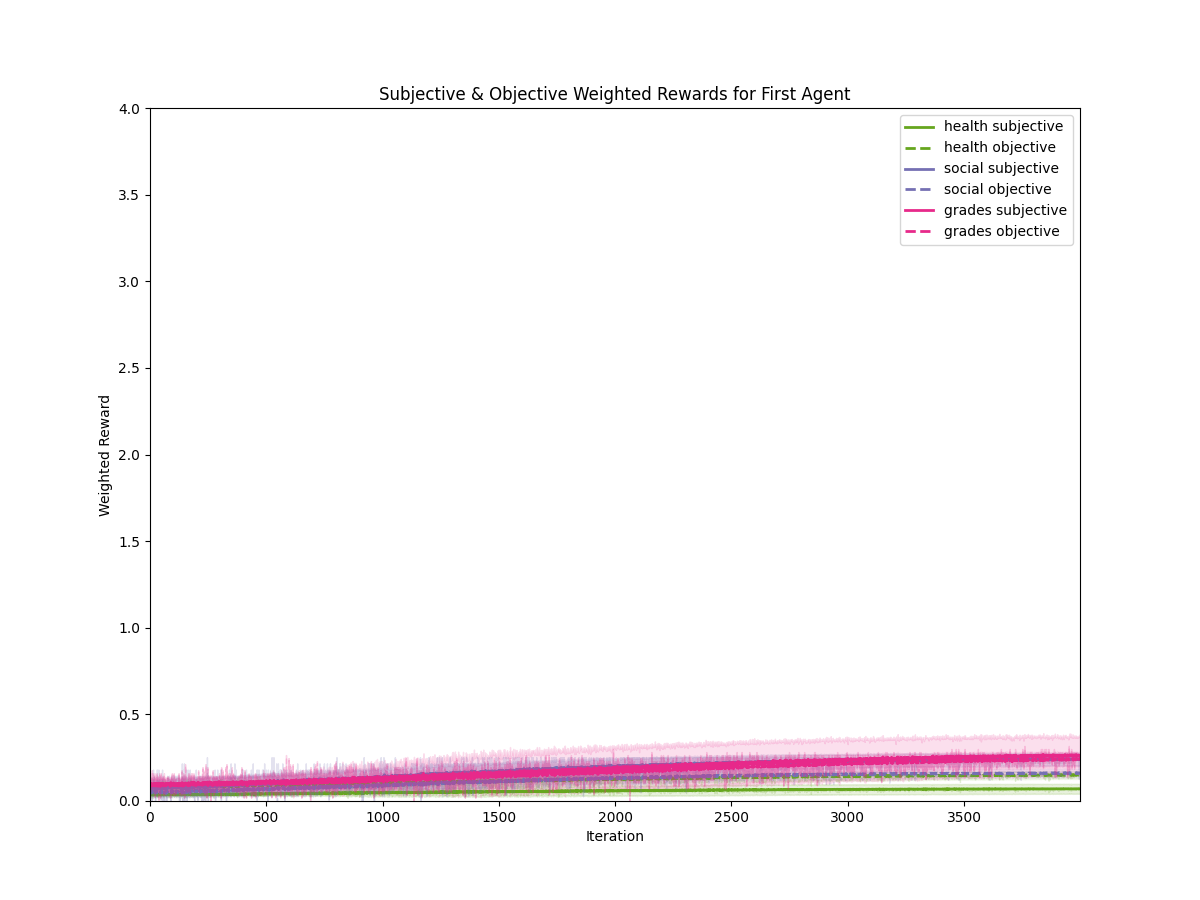

Source data for this figure (header and first rows):
iteration, utility, type, mean, std
0, health, subjective, 0.03745, 0.007391
1, health, subjective, 0.03603, 0.008148
2, health, subjective, 0.03667, 0.007966
3, health, subjective, 0.03584, 0.007077
4, health, subjective, 0.03622, 0.008813
5, health, subjective, 0.03487, 0.0083
6, health, subjective, 0.03603, 0.007745
7, health, subjective, 0.03584, 0.007335
8, health, subjective, 0.03606, 0.008548
9, health, subjective, 0.03635, 0.007226
10, health, subjective, 0.03658, 0.007988
11, health, subjective, 0.035, 0.007833
12, health, subjective, 0.03626, 0.007621
13, health, subjective, 0.0361, 0.007699
14, health, subjective, 0.03497, 0.007864
15, health, subjective, 0.03661, 0.007523
16, health, subjective, 0.03761, 0.007559
17, health, subjective, 0.03552, 0.007904
18, health, subjective, 0.03703, 0.007448
19, health, subjective, 0.03671, 0.006653
20, health, subjective, 0.03729, 0.007483
21, health, subjective, 0.03745, 0.007488
22, health, subjective, 0.03565, 0.007901
23, health, subjective, 0.037, 0.007093
24, health, subjective, 0.03774, 0.007574
25, health, subjective, 0.0368, 0.008085
26, health, subjective, 0.03619, 0.008265
27, health, subjective, 0.03645, 0.00891
28, health, subjective, 0.03494, 0.008089
29, health, subjective, 0.03401, 0.007458
30, health, subjective, 0.037, 0.008948
31, health, subjective, 0.03735, 0.007452
32, health, subjective, 0.03732, 0.00813
33, health, subjective, 0.03442, 0.008447
34, health, subjective, 0.03722, 0.007513
35, health, subjective, 0.03687, 0.008086
36, health, subjective, 0.03729, 0.008884
37, health, subjective, 0.03712, 0.007812
38, health, subjective, 0.03532, 0.008832
39, health, subjective, 0.03629, 0.007785
40, health, subjective, 0.03623, 0.007976
41, health, subjective, 0.03635, 0.00814
42, health, subjective, 0.03651, 0.007323
43, health, subjective, 0.03626, 0.008183
44, health, subjective, 0.03741, 0.007504
45, health, subjective, 0.03616, 0.007639
46, health, subjective, 0.03645, 0.008758
47, health, subjective, 0.03526, 0.008726
48, health, subjective, 0.03664, 0.007741
49, health, subjective, 0.03523, 0.006952
50, health, subjective, 0.03738, 0.007776
51, health, subjective, 0.03793, 0.008119
52, health, subjective, 0.03822, 0.007859
53, health, subjective, 0.03651, 0.007828
54, health, subjective, 0.03677, 0.008324
55, health, subjective, 0.03706, 0.006795
56, health, subjective, 0.03629, 0.007772
57, health, subjective, 0.03587, 0.008
58, health, subjective, 0.03513, 0.007929
59, health, subjective, 0.03645, 0.007514
... 23,940 more rows
